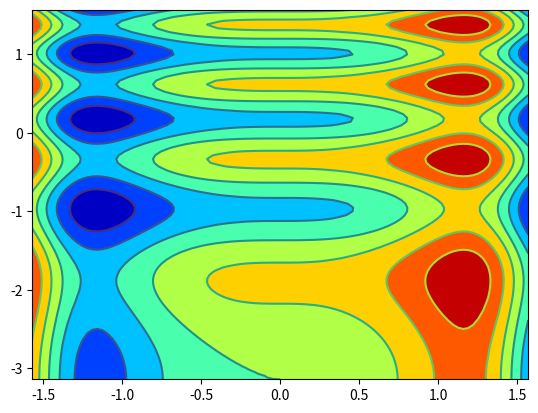

This chart was generated by the following Python code:
import matplotlib.pyplot as plt
import numpy as np


def f(x, y):
    return 0.5 * np.sin(x ** 3) + 0.25 * np.sin((y + np.pi) ** 2)


def main():
    n = 100
    x = np.linspace(-np.pi / 2, np.pi / 2, n)
    y = np.linspace(-np.pi, np.pi / 2, n)

    res = [[f(xx, yy) for xx in x] for yy in y]

    X, Y = np.meshgrid(x, y)

    plt.contourf(X, Y, res, cmap='jet')
    plt.contour(X, Y, res, linestyle='auto')
    plt.show()
    pass


if __name__ == "__main__":
    main()
